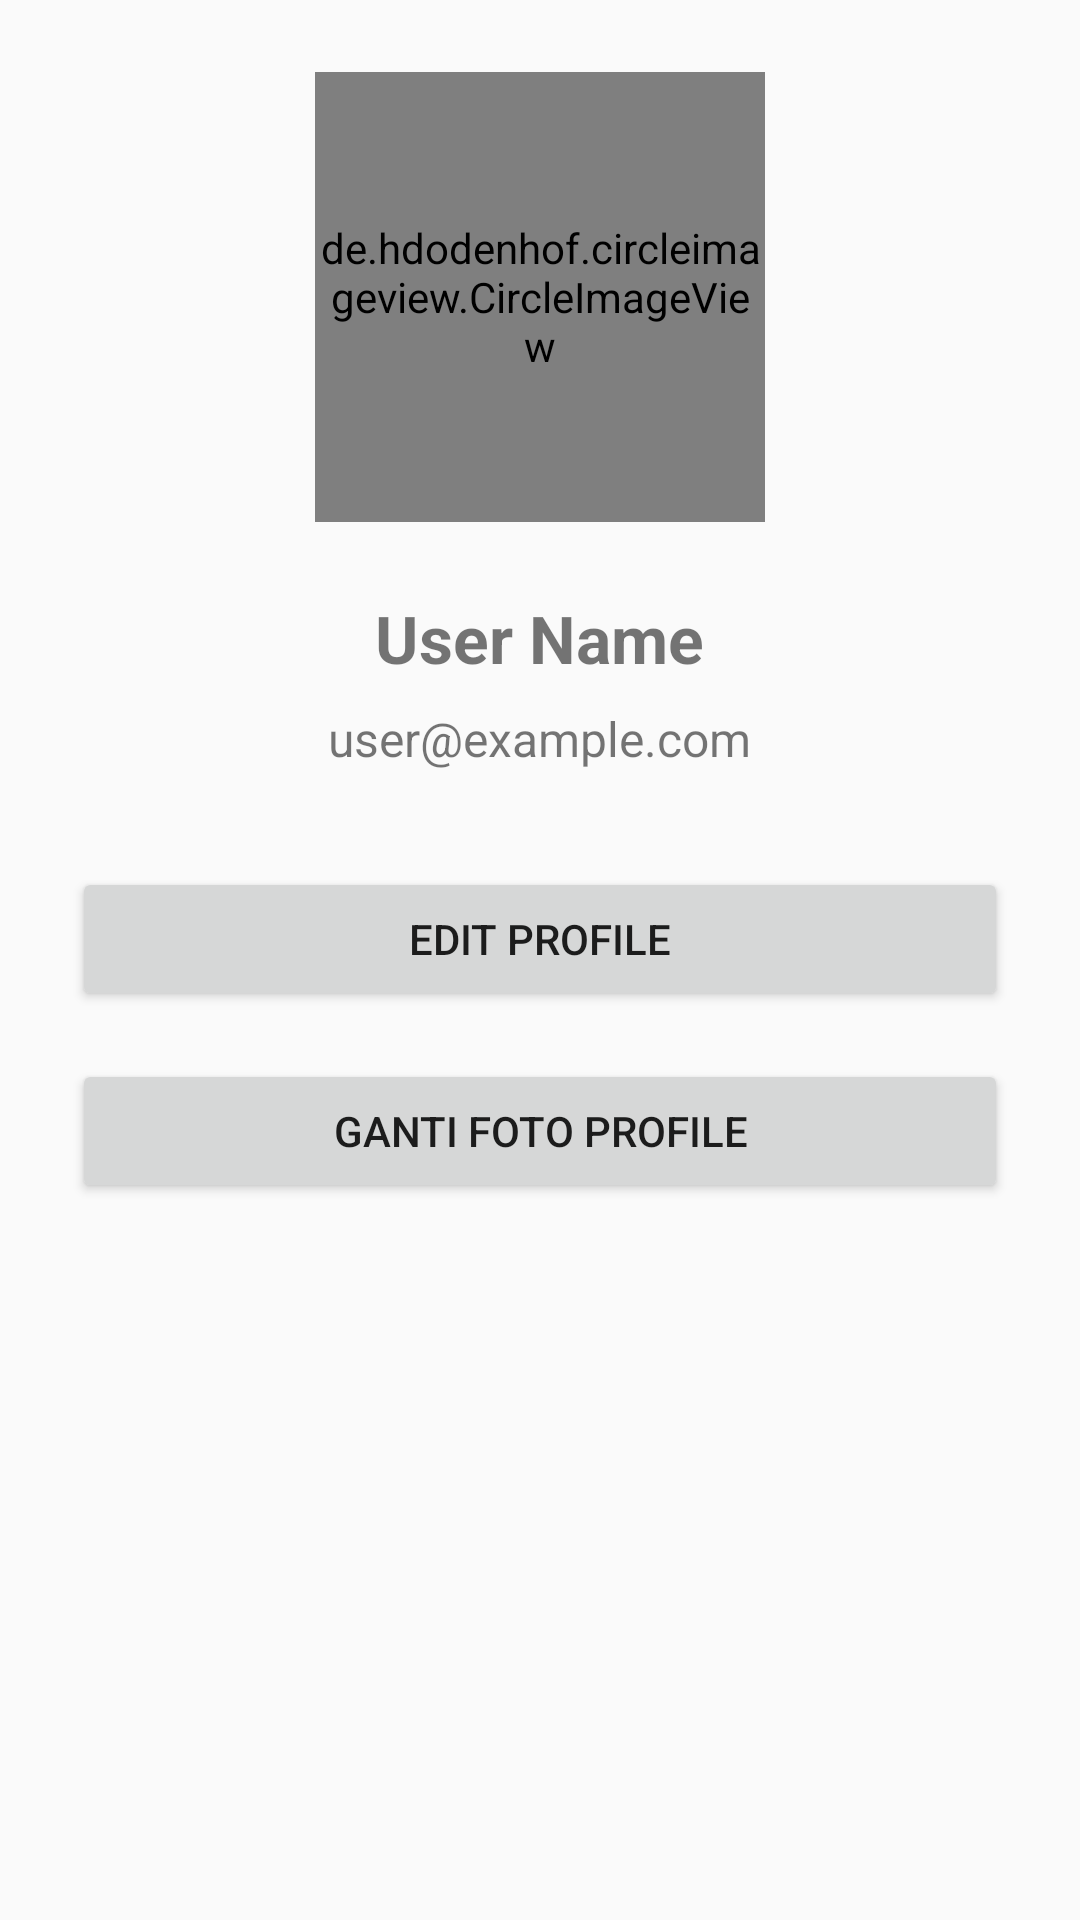

Write the Android layout XML for this screen, with the resource values it uses.
<!-- AndroidManifest.xml: application theme Theme.SimpleChatApp -->
<!-- res/layout/activity_profile.xml -->
<?xml version="1.0" encoding="utf-8"?>
<LinearLayout xmlns:android="http://schemas.android.com/apk/res/android"
    xmlns:app="http://schemas.android.com/apk/res-auto"
    android:layout_width="match_parent"
    android:layout_height="match_parent"
    android:orientation="vertical"
    android:gravity="center_horizontal"
    android:padding="24dp">

    <de.hdodenhof.circleimageview.CircleImageView
        android:id="@+id/profileImage"
        android:layout_width="150dp"
        android:layout_height="150dp"
        android:src="@mipmap/ic_launcher_round"
        app:civ_border_width="2dp"
        app:civ_border_color="#FF000000"/>

    <TextView
        android:id="@+id/textName"
        android:layout_width="wrap_content"
        android:layout_height="wrap_content"
        android:layout_marginTop="24dp"
        android:text="User Name"
        android:textSize="22sp"
        android:textStyle="bold" />

    <TextView
        android:id="@+id/textEmail"
        android:layout_width="wrap_content"
        android:layout_height="wrap_content"
        android:layout_marginTop="8dp"
        android:text="user@example.com"
        android:textSize="16sp" />

    <Button
        android:id="@+id/btnEditProfile"
        android:layout_width="match_parent"
        android:layout_height="wrap_content"
        android:layout_marginTop="32dp"
        android:text="Edit Profile" />

    <Button
        android:id="@+id/btnChangeProfilePhoto"
        android:layout_width="match_parent"
        android:layout_height="wrap_content"
        android:layout_marginTop="16dp"
        android:text="Ganti Foto Profile" />

</LinearLayout>
<!-- resources referenced by this layout -->
<resources>
  <style name="Theme.SimpleChatApp" parent="Theme.AppCompat.Light.NoActionBar">
          
          
      </style>
</resources>
